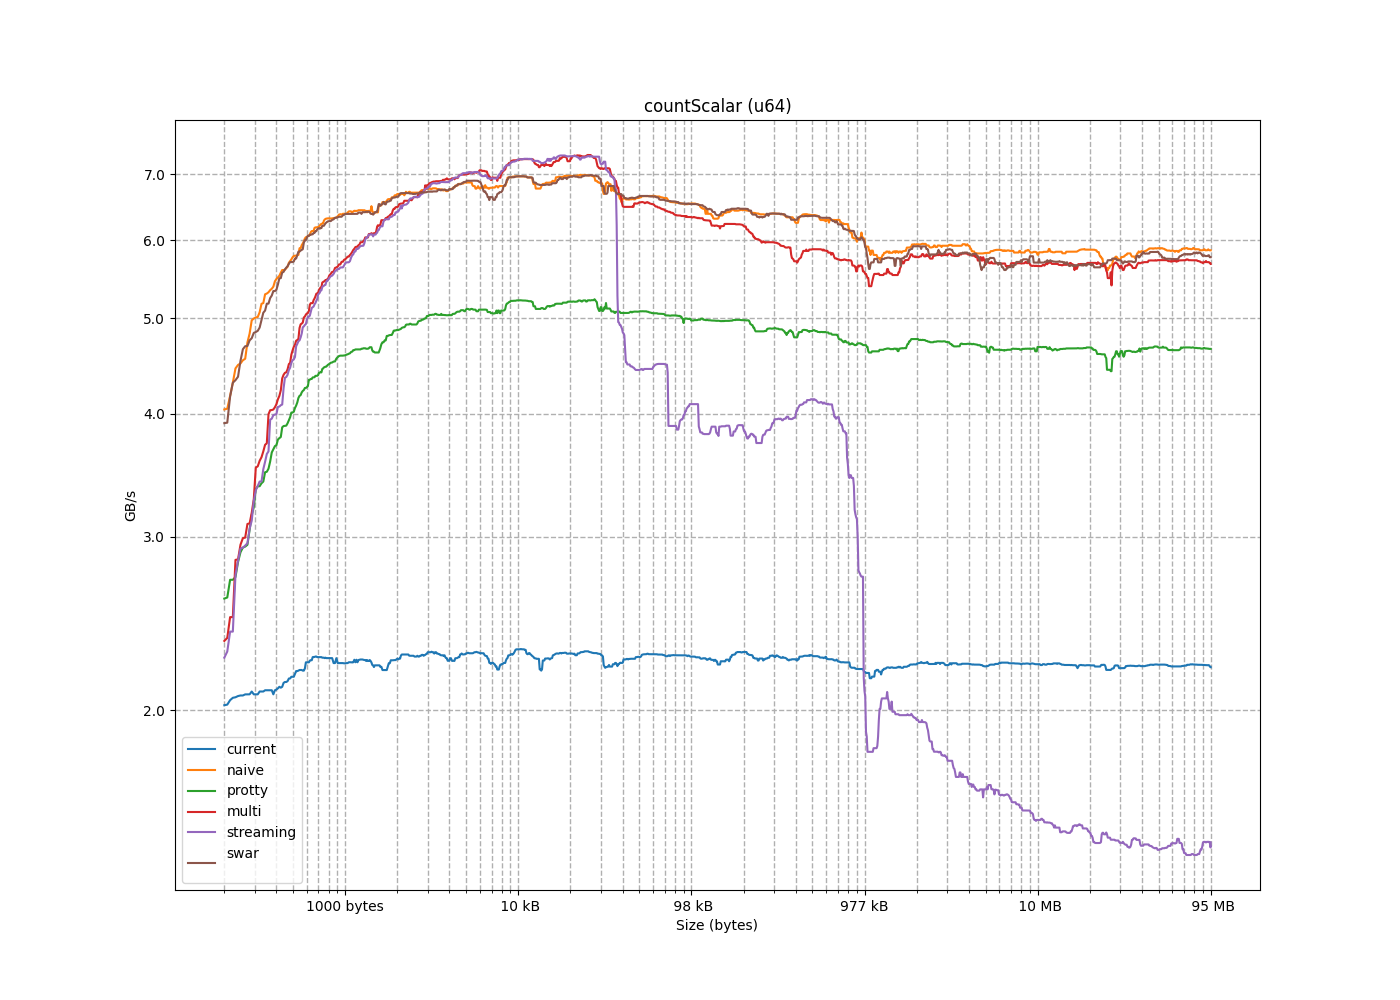

Data behind this chart, as committed beside it:
size, current, naive, protty, multi, streaming, swar
8, 0.6547, 1.072, 0.9709, 1.112, 1.123, 1.142
16, 1.144, 1.765, 2.27, 2.26, 2.216, 2.265
24, 1.532, 2.163, 3.414, 3.4, 3.395, 3.391
32, 1.826, 2.231, 1.146, 0.9489, 0.9111, 2.285
40, 1.618, 2.407, 1.311, 1.065, 0.9733, 2.264
48, 1.761, 2.591, 1.561, 1.264, 1.224, 2.394
56, 1.93, 2.716, 1.662, 1.348, 1.293, 2.488
64, 2.047, 3.411, 1.891, 1.443, 1.471, 3.458
72, 1.868, 3.393, 1.951, 1.858, 1.785, 3.249
80, 1.9, 3.465, 2.191, 2.021, 1.981, 3.315
88, 2.017, 3.424, 2.213, 2.025, 1.975, 3.342
96, 2.089, 4.171, 2.43, 2.22, 2.139, 4.164
104, 1.994, 4.047, 2.435, 2.211, 2.135, 3.884
112, 2.023, 3.993, 2.596, 2.368, 2.294, 3.917
120, 2.075, 4.04, 2.603, 2.351, 2.261, 3.913
128, 2.131, 4.549, 2.73, 2.486, 2.403, 4.651
136, 2.058, 4.301, 2.713, 2.842, 2.742, 4.361
144, 2.089, 4.499, 2.827, 2.994, 2.924, 4.326
152, 2.122, 4.447, 2.932, 2.845, 2.835, 4.3
160, 2.19, 4.976, 2.944, 2.944, 2.955, 4.832
168, 2.108, 4.824, 2.925, 2.99, 2.918, 4.684
176, 2.114, 4.532, 3.156, 3.095, 3.056, 4.686
184, 2.13, 4.483, 3.048, 3.091, 2.939, 4.527
192, 2.07, 4.726, 3.214, 3.172, 3.115, 5.174
200, 1.919, 4.997, 2.893, 3.276, 3.378, 4.772
208, 2.026, 5.01, 3.413, 3.663, 3.344, 4.748
216, 2.067, 5.015, 3.399, 3.526, 3.261, 4.842
224, 2.118, 5.314, 3.488, 3.583, 3.64, 5.411
232, 2.061, 5.288, 3.354, 3.537, 3.514, 4.893
240, 2.095, 5.172, 3.492, 3.72, 3.663, 5.091
248, 2.104, 5.181, 3.376, 3.613, 3.413, 5.066
256, 1.89, 5.563, 3.376, 3.733, 3.574, 5.573
264, 2.075, 5.452, 3.577, 4.09, 3.996, 5.329
272, 2.112, 5.384, 3.653, 4.04, 3.992, 5.242
280, 2.055, 5.34, 3.708, 4.061, 3.944, 5.175
288, 2.098, 5.717, 3.765, 4.17, 4.08, 5.756
296, 1.994, 5.597, 3.517, 3.995, 3.413, 4.978
304, 1.902, 5.071, 3.778, 4.034, 3.954, 4.856
312, 2.049, 5.358, 3.716, 4.032, 3.987, 5.346
320, 2.176, 5.822, 3.912, 4.137, 4.064, 5.778
328, 2.14, 5.622, 3.68, 4.492, 4.43, 5.606
336, 1.981, 5.501, 3.94, 4.593, 4.506, 5.564
344, 2.136, 5.298, 3.888, 4.438, 4.382, 5.492
352, 2.162, 5.917, 4.018, 4.505, 4.454, 5.75
360, 2.247, 5.481, 3.788, 4.401, 4.351, 5.702
368, 2.231, 5.738, 3.967, 4.381, 4.358, 5.49
376, 2.197, 5.64, 3.886, 4.345, 4.245, 5.273
384, 1.883, 5.523, 3.875, 4.225, 4.087, 5.679
392, 2.191, 5.693, 3.89, 4.406, 4.067, 4.827
400, 2.154, 5.6, 4.054, 4.888, 4.781, 5.796
408, 2.283, 5.767, 4.011, 4.765, 4.684, 5.703
416, 2.278, 6.105, 4.178, 4.678, 4.739, 6.116
424, 2.108, 5.956, 4.107, 4.639, 4.542, 5.867
432, 2.131, 5.788, 4.171, 4.752, 4.709, 5.876
440, 2.193, 5.465, 4.011, 4.7, 4.567, 5.648
448, 2.153, 6.178, 4.204, 4.745, 4.533, 6.153
456, 1.974, 5.932, 4.15, 5.057, 4.923, 5.629
464, 2.246, 6.025, 4.219, 5.062, 5.017, 5.711
472, 2.265, 5.889, 4.077, 5.009, 4.748, 5.843
480, 2.281, 5.799, 4.248, 5.044, 4.986, 6.19
... 1,166 more rows
